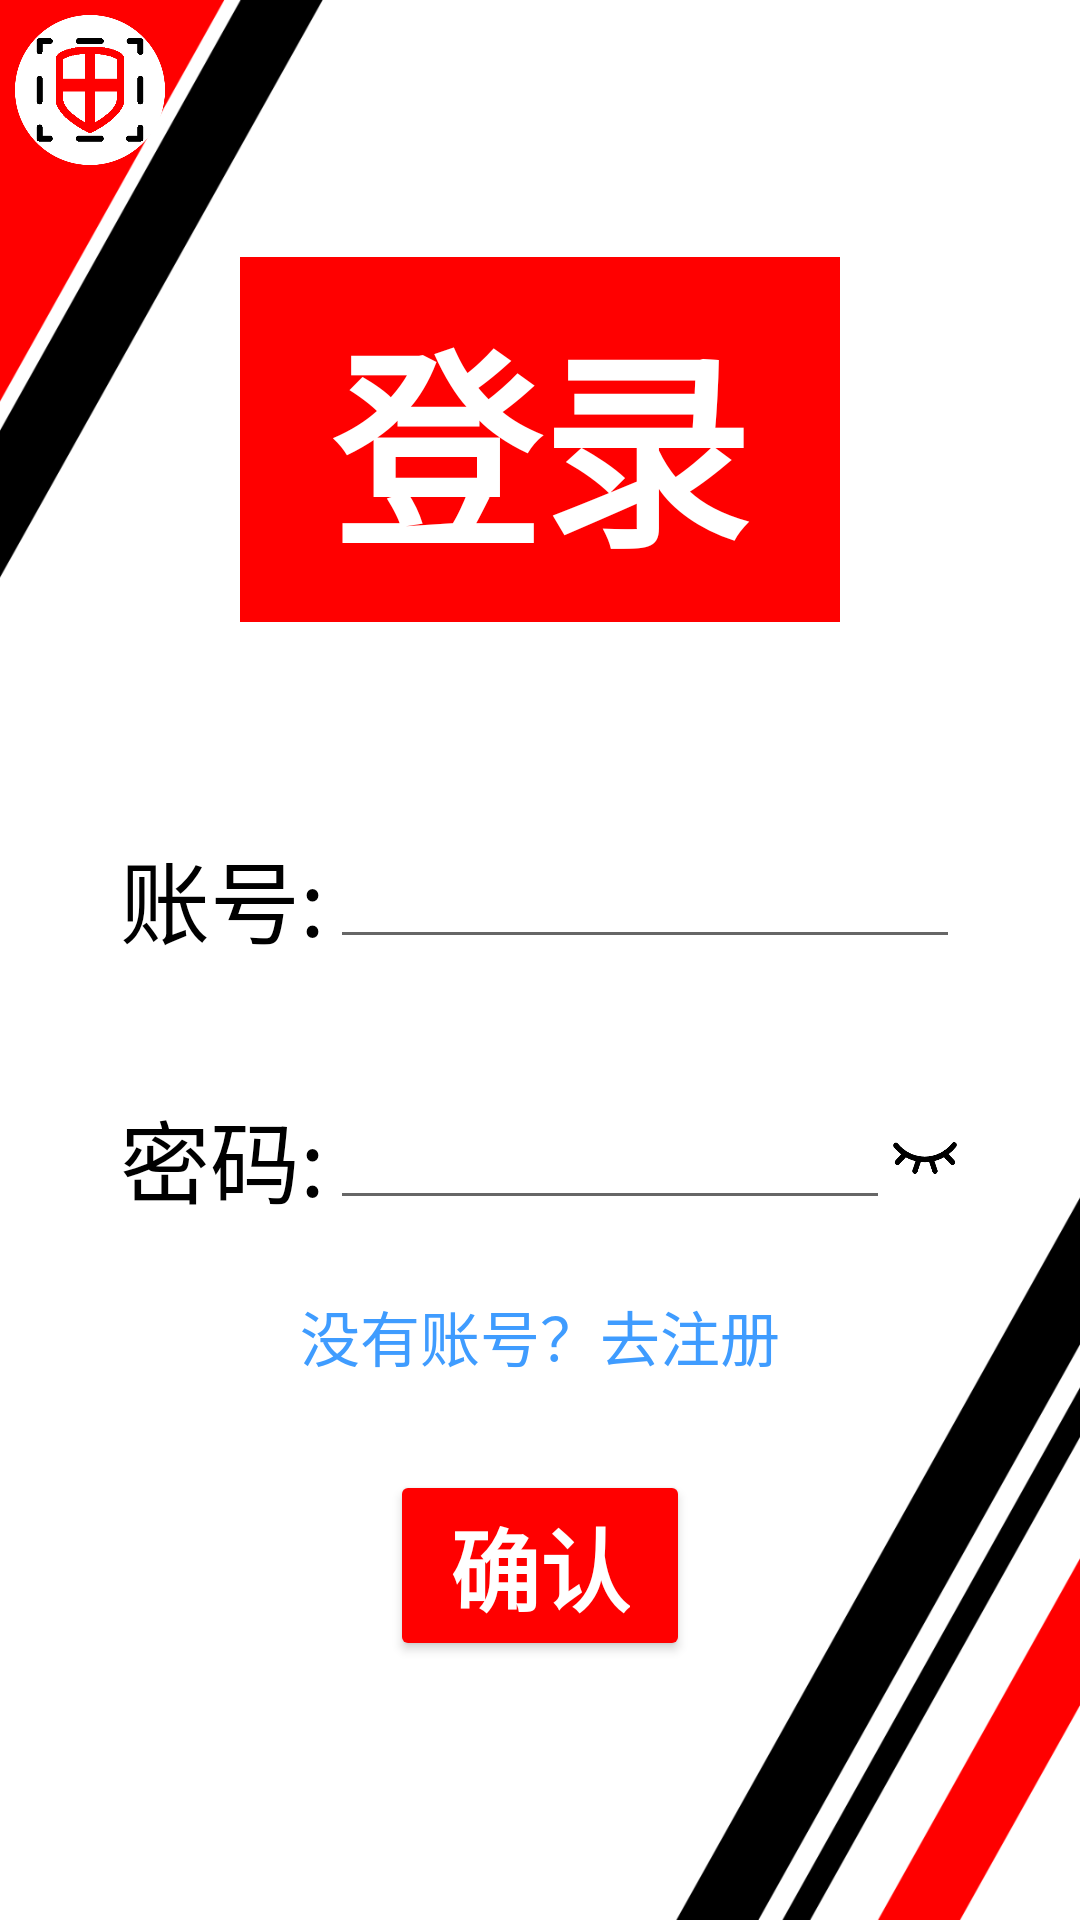

Write the Android layout XML for this screen, with the resource values it uses.
<!-- AndroidManifest.xml: application theme Theme.CourierSystem -->
<!-- res/layout/activity_login.xml -->
<?xml version="1.0" encoding="utf-8"?>
<RelativeLayout xmlns:android="http://schemas.android.com/apk/res/android"
    xmlns:app="http://schemas.android.com/apk/res-auto"
    xmlns:tools="http://schemas.android.com/tools"
    android:layout_width="match_parent"
    android:layout_height="match_parent"
    android:background="@drawable/bg"
    tools:context=".LoginActivity">
    <LinearLayout
        android:layout_width="match_parent"
        android:layout_height="wrap_content"
        android:padding="5dp"
        android:gravity="left">
        <ImageView
            android:id="@+id/home"
            android:layout_width="50dp"
            android:layout_height="50dp"
            android:scaleType="fitCenter"
            android:src="@drawable/logo"/>
    </LinearLayout>
    <LinearLayout
        android:layout_width="match_parent"
        android:layout_height="match_parent"
        android:orientation="vertical"
        android:gravity="center">
        <TextView
            android:layout_width="wrap_content"
            android:layout_height="wrap_content"
            android:paddingLeft="30dp"
            android:paddingRight="30dp"
            android:paddingTop="10dp"
            android:paddingBottom="10dp"
            android:layout_marginBottom="50dp"
            android:background="@color/red"
            android:text="登录"
            android:textSize="70sp"
            android:textColor="@color/white"
            android:textStyle="bold"/>
        <LinearLayout
            android:layout_width="match_parent"
            android:layout_height="wrap_content"
            android:orientation="vertical"
            android:gravity="center"
            android:layout_gravity="center">
            <LinearLayout
                android:layout_width="match_parent"
                android:layout_height="wrap_content"
                android:paddingTop="20dp"
                android:paddingBottom="20dp"
                android:paddingLeft="40dp"
                android:paddingRight="40dp"
                android:gravity="center"
                android:layout_gravity="center"
                android:orientation="horizontal">
                <TextView
                    android:layout_width="0dp"
                    android:layout_height="wrap_content"
                    android:layout_weight="1"
                    android:text="账号:"
                    android:textSize="30sp"
                    android:textColor="@color/black"/>
                <EditText
                    android:id="@+id/userId"
                    android:layout_width="0dp"
                    android:layout_height="wrap_content"
                    android:layout_weight="3"/>
            </LinearLayout>

            <LinearLayout
                android:layout_width="match_parent"
                android:layout_height="wrap_content"
                android:paddingTop="20dp"
                android:paddingBottom="20dp"
                android:paddingLeft="40dp"
                android:paddingRight="40dp"
                android:gravity="center"
                android:layout_gravity="center"
                android:orientation="horizontal">
                <TextView
                    android:layout_width="0dp"
                    android:layout_height="wrap_content"
                    android:layout_weight="3"
                    android:text="密码:"
                    android:textSize="30sp"
                    android:textColor="@color/black"/>
                <EditText
                    android:id="@+id/userPwd"
                    android:layout_width="0dp"
                    android:layout_height="wrap_content"
                    android:layout_weight="8" />
                <ImageView
                    android:id="@+id/eye"
                    android:layout_width="0dp"
                    android:layout_height="50dp"
                    android:scaleType="fitCenter"
                    android:layout_weight="1"
                    android:src="@drawable/close_eye"/>
            </LinearLayout>
            <TextView
                android:id="@+id/warning"
                android:layout_width="wrap_content"
                android:layout_height="wrap_content"
                android:layout_marginTop="-30dp"
                android:layout_marginLeft="-10dp"
                android:visibility="invisible"
                android:text="账号或密码错误"
                android:textColor="@color/red"
                android:textSize="20sp"/>
            <TextView
                android:id="@+id/toEnroll"
                android:layout_width="wrap_content"
                android:layout_height="wrap_content"
                android:text="没有账号？去注册"
                android:textSize="20sp"
                android:textColor="@color/blue"/>
            <Button
                android:id="@+id/confirm"
                android:layout_width="wrap_content"
                android:layout_height="wrap_content"
                android:layout_marginTop="30dp"
                android:paddingLeft="20dp"
                android:paddingRight="20dp"
                android:paddingTop="10dp"
                android:paddingBottom="10dp"
                android:text="确认"
                android:textSize="30sp"
                android:textStyle="bold"
                android:textColor="@color/white"
                android:backgroundTint="@color/red"/>
        </LinearLayout>
    </LinearLayout>
</RelativeLayout>
<!-- resources referenced by this layout -->
<resources>
  <color name="black">#FF000000</color>
  <color name="blue">#3F9CFF</color>
  <color name="red">#FF0000</color>
  <color name="white">#FFFFFFFF</color>
  <!-- drawable bg: png bitmap (drawable, 50550 bytes) -->
  <!-- drawable close_eye: png bitmap (drawable, 3204 bytes) -->
  <!-- drawable logo: png bitmap (drawable, 13696 bytes) -->
  <style name="Theme.CourierSystem" parent="Base.Theme.CourierSystem" />
  <style name="Base.Theme.CourierSystem" parent="Theme.MaterialComponents.DayNight.NoActionBar.Bridge">
          
          
      </style>
</resources>
